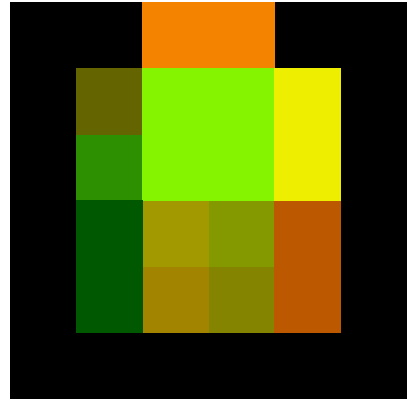

Data behind this chart, as committed beside it:
0000, 0000, 5090, 5090, 0000, 0000
0000, 1010, 9050, 9050, 7575, 0000
0000, 3040, 9050, 9050, 7575, 0000
0000, 0060, 9392, 9092, 7060, 0000
0000, 0060, 9390, 9090, 7060, 0000
0000, 0000, 0000, 0000, 0000, 0000
